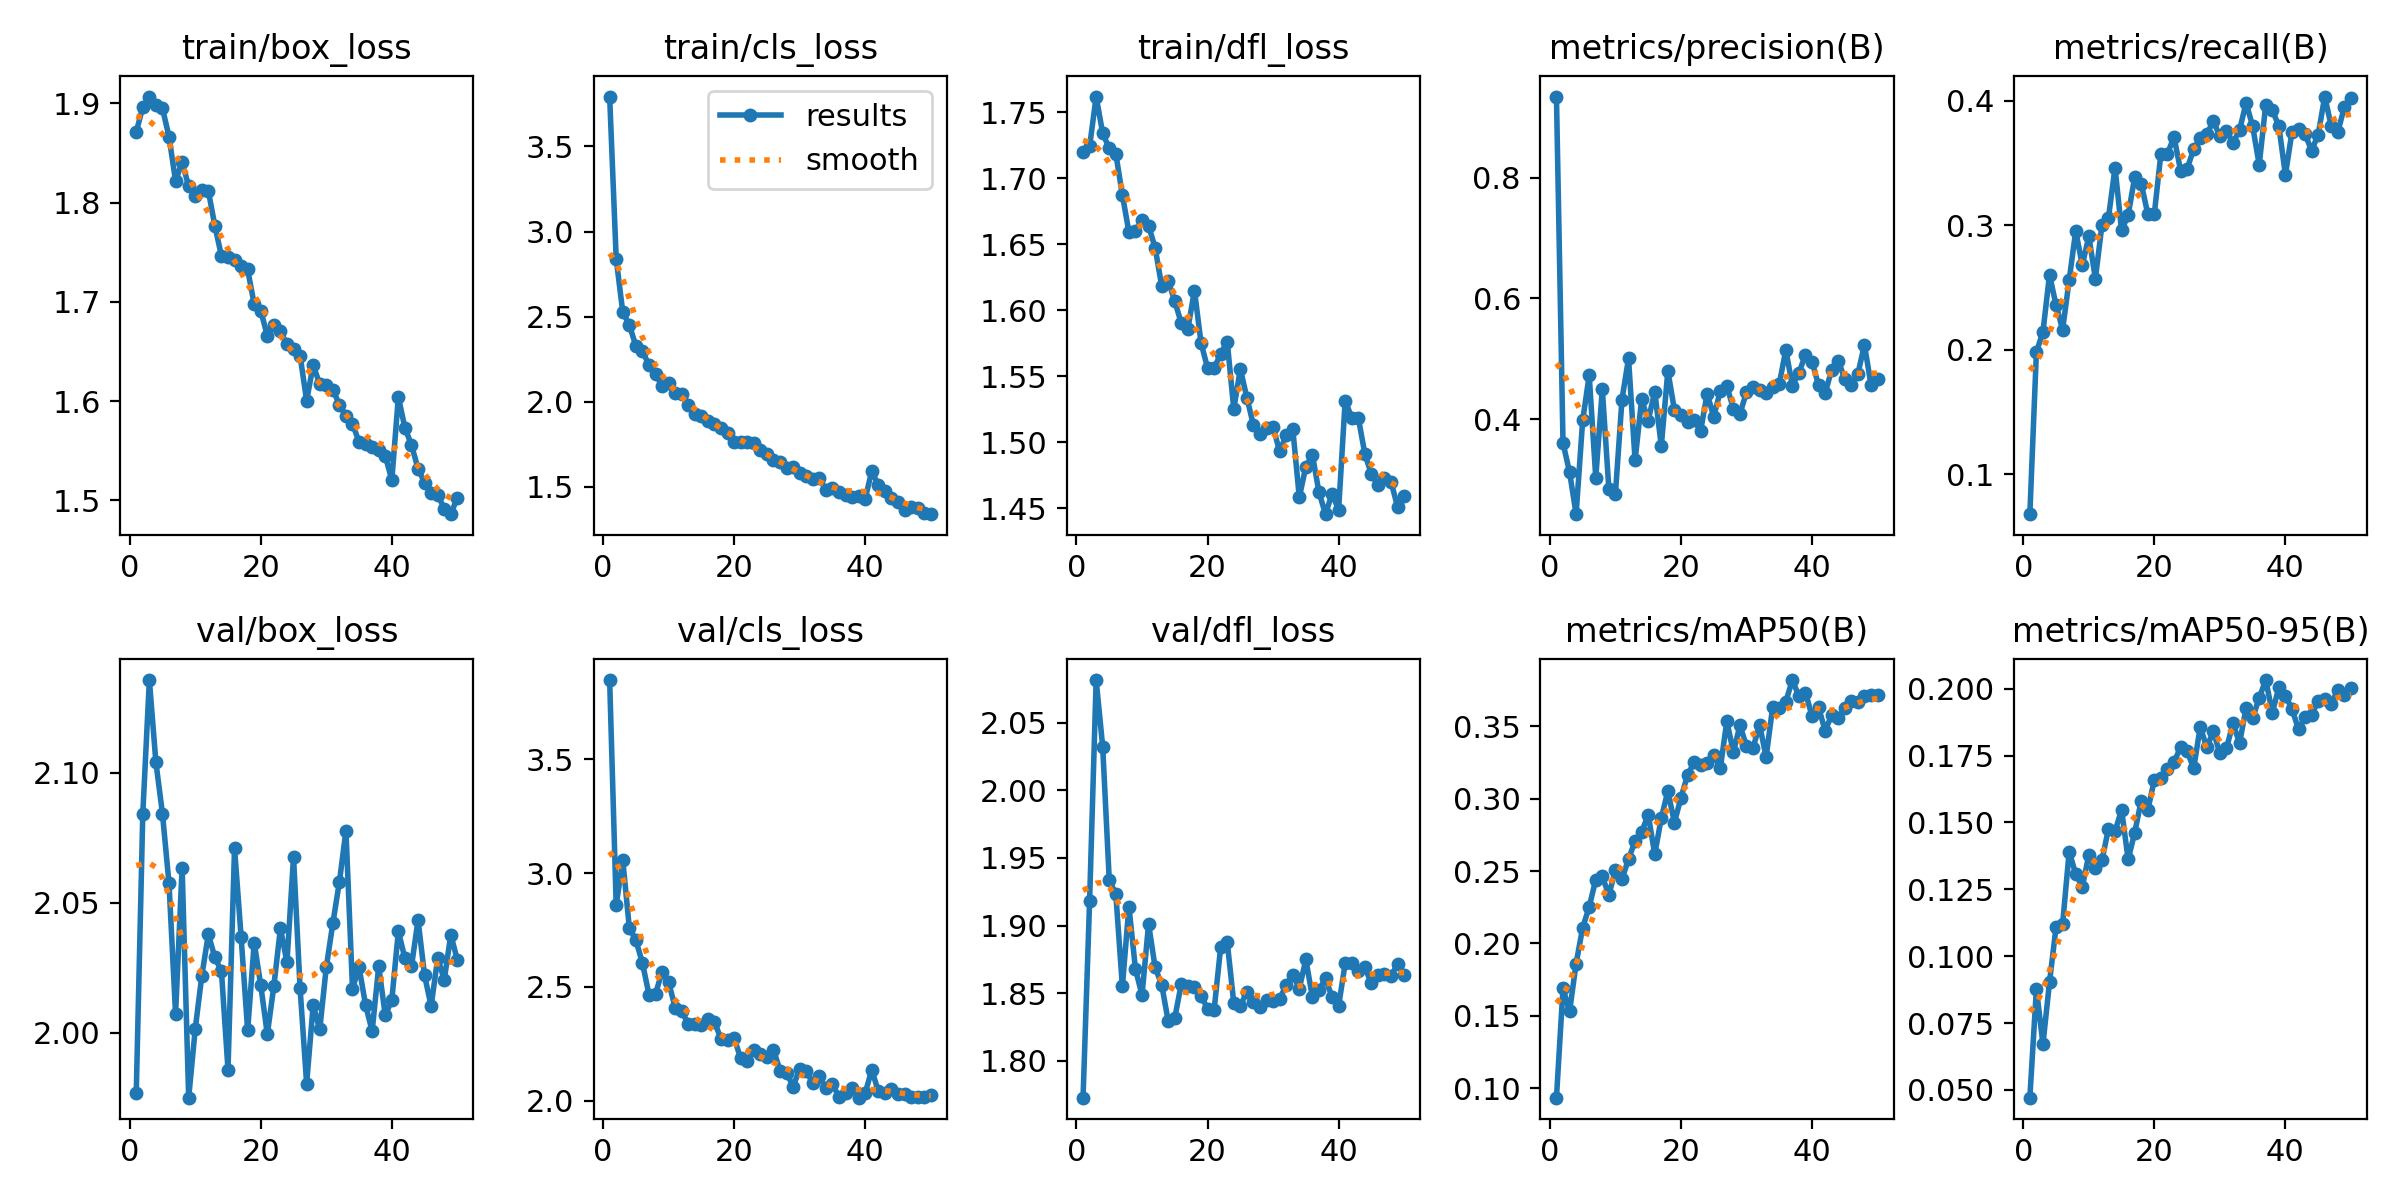

The data file committed next to this chart (first rows):
epoch, time, train/box_loss, train/cls_loss, train/dfl_loss, metrics/precision(B), metrics/recall(B), metrics/mAP50(B), metrics/mAP50-95(B), val/box_loss, val/cls_loss, val/dfl_loss, lr/pg0, lr/pg1, lr/pg2
1, 356.4, 1.871, 3.793, 1.72, 0.9347, 0.0679, 0.09355, 0.04711, 1.977, 3.849, 1.773, 0.0002488, 0.0002488, 0.0002488
2, 684.9, 1.896, 2.839, 1.724, 0.3603, 0.198, 0.1689, 0.08776, 2.084, 2.858, 1.918, 0.0004951, 0.0004951, 0.0004951
3, 992.2, 1.907, 2.526, 1.762, 0.3122, 0.2144, 0.1531, 0.06712, 2.136, 3.058, 2.082, 0.0007313, 0.0007313, 0.0007313
4, 1294, 1.898, 2.451, 1.734, 0.2424, 0.2602, 0.1861, 0.09027, 2.104, 2.76, 2.032, 0.0007233, 0.0007233, 0.0007233
5, 2414, 1.895, 2.328, 1.723, 0.3978, 0.2358, 0.2109, 0.1109, 2.084, 2.706, 1.934, 0.0007081, 0.0007081, 0.0007081
6, 2782, 1.866, 2.298, 1.718, 0.4725, 0.2162, 0.2252, 0.1121, 2.057, 2.606, 1.923, 0.0006929, 0.0006929, 0.0006929
7, 3137, 1.822, 2.215, 1.687, 0.3031, 0.256, 0.2441, 0.1391, 2.007, 2.466, 1.855, 0.0006776, 0.0006776, 0.0006776
8, 3501, 1.841, 2.161, 1.659, 0.4492, 0.2954, 0.2462, 0.1307, 2.063, 2.469, 1.914, 0.0006624, 0.0006624, 0.0006624
9, 3840, 1.816, 2.095, 1.66, 0.2841, 0.2681, 0.2334, 0.1259, 1.975, 2.568, 1.868, 0.0006472, 0.0006472, 0.0006472
10, 4197, 1.807, 2.111, 1.669, 0.2764, 0.291, 0.2508, 0.1378, 2.001, 2.52, 1.849, 0.000632, 0.000632, 0.000632
11, 4546, 1.812, 2.053, 1.664, 0.4325, 0.2571, 0.2443, 0.1329, 2.022, 2.41, 1.901, 0.0006167, 0.0006167, 0.0006167
12, 4894, 1.812, 2.043, 1.647, 0.5006, 0.3, 0.2584, 0.1358, 2.038, 2.393, 1.869, 0.0006015, 0.0006015, 0.0006015
13, 5243, 1.776, 1.982, 1.618, 0.3315, 0.3062, 0.2704, 0.1477, 2.029, 2.338, 1.856, 0.0005863, 0.0005863, 0.0005863
14, 5599, 1.746, 1.927, 1.622, 0.4329, 0.3463, 0.2767, 0.1467, 2.024, 2.337, 1.829, 0.0005711, 0.0005711, 0.0005711
15, 5952, 1.746, 1.916, 1.607, 0.3975, 0.2959, 0.289, 0.1547, 1.986, 2.332, 1.832, 0.0005558, 0.0005558, 0.0005558
16, 6328, 1.742, 1.884, 1.59, 0.4457, 0.3081, 0.2616, 0.1362, 2.071, 2.361, 1.857, 0.0005406, 0.0005406, 0.0005406
17, 6683, 1.736, 1.87, 1.586, 0.3552, 0.3385, 0.2866, 0.1462, 2.037, 2.348, 1.855, 0.0005254, 0.0005254, 0.0005254
18, 7038, 1.733, 1.848, 1.615, 0.4798, 0.3334, 0.3052, 0.1582, 2.001, 2.269, 1.854, 0.0005102, 0.0005102, 0.0005102
19, 7375, 1.697, 1.814, 1.575, 0.4154, 0.309, 0.2834, 0.1546, 2.035, 2.269, 1.848, 0.0004949, 0.0004949, 0.0004949
20, 7705, 1.691, 1.763, 1.556, 0.4068, 0.3094, 0.3006, 0.166, 2.018, 2.275, 1.839, 0.0004797, 0.0004797, 0.0004797
21, 8043, 1.666, 1.764, 1.556, 0.3948, 0.3576, 0.3161, 0.1666, 1.999, 2.186, 1.837, 0.0004645, 0.0004645, 0.0004645
22, 8352, 1.677, 1.761, 1.567, 0.3979, 0.3574, 0.3251, 0.17, 2.018, 2.173, 1.884, 0.0004492, 0.0004492, 0.0004492
23, 8655, 1.67, 1.756, 1.576, 0.3806, 0.371, 0.3234, 0.1726, 2.04, 2.221, 1.888, 0.000434, 0.000434, 0.000434
24, 8959, 1.657, 1.717, 1.525, 0.4422, 0.344, 0.3247, 0.1781, 2.027, 2.205, 1.843, 0.0004188, 0.0004188, 0.0004188
25, 9268, 1.653, 1.693, 1.555, 0.404, 0.3454, 0.33, 0.1767, 2.068, 2.191, 1.841, 0.0004036, 0.0004036, 0.0004036
26, 9744, 1.646, 1.655, 1.534, 0.4463, 0.3611, 0.3208, 0.1703, 2.017, 2.225, 1.851, 0.0003883, 0.0003883, 0.0003883
27, 10129, 1.6, 1.647, 1.513, 0.4548, 0.3698, 0.3534, 0.1857, 1.98, 2.133, 1.843, 0.0003731, 0.0003731, 0.0003731
28, 10508, 1.636, 1.609, 1.506, 0.4173, 0.3731, 0.3319, 0.1781, 2.011, 2.124, 1.84, 0.0003579, 0.0003579, 0.0003579
29, 10825, 1.617, 1.615, 1.511, 0.4088, 0.3839, 0.3506, 0.1841, 2.001, 2.061, 1.845, 0.0003427, 0.0003427, 0.0003427
30, 11127, 1.616, 1.579, 1.511, 0.4445, 0.3714, 0.3362, 0.1758, 2.025, 2.141, 1.844, 0.0003274, 0.0003274, 0.0003274
31, 11420, 1.612, 1.563, 1.493, 0.4528, 0.3761, 0.3351, 0.1777, 2.042, 2.13, 1.845, 0.0003122, 0.0003122, 0.0003122
32, 11714, 1.596, 1.547, 1.505, 0.4484, 0.3663, 0.3508, 0.1871, 2.058, 2.078, 1.856, 0.000297, 0.000297, 0.000297
33, 12009, 1.585, 1.553, 1.51, 0.4435, 0.3764, 0.3287, 0.1796, 2.078, 2.11, 1.863, 0.0002818, 0.0002818, 0.0002818
34, 12304, 1.577, 1.481, 1.458, 0.4535, 0.3984, 0.3633, 0.1928, 2.017, 2.054, 1.853, 0.0002665, 0.0002665, 0.0002665
35, 12600, 1.559, 1.491, 1.482, 0.4582, 0.3795, 0.3622, 0.189, 2.025, 2.075, 1.875, 0.0002513, 0.0002513, 0.0002513
36, 12903, 1.557, 1.469, 1.49, 0.5146, 0.3486, 0.3669, 0.1966, 2.011, 2.015, 1.847, 0.0002361, 0.0002361, 0.0002361
37, 13200, 1.554, 1.453, 1.462, 0.4555, 0.3969, 0.3818, 0.2032, 2.001, 2.033, 1.852, 0.0002209, 0.0002209, 0.0002209
38, 13501, 1.55, 1.44, 1.446, 0.4765, 0.3927, 0.3707, 0.1911, 2.026, 2.054, 1.861, 0.0002056, 0.0002056, 0.0002056
39, 13794, 1.545, 1.443, 1.461, 0.5068, 0.3795, 0.3731, 0.2005, 2.007, 2.014, 1.847, 0.0001904, 0.0001904, 0.0001904
40, 14111, 1.52, 1.431, 1.449, 0.4952, 0.3405, 0.357, 0.1975, 2.013, 2.034, 1.84, 0.0001752, 0.0001752, 0.0001752
41, 14412, 1.604, 1.592, 1.532, 0.4562, 0.3751, 0.363, 0.1924, 2.039, 2.136, 1.872, 0.00016, 0.00016, 0.00016
42, 14701, 1.573, 1.51, 1.518, 0.4429, 0.3773, 0.3468, 0.1849, 2.029, 2.041, 1.872, 0.0001447, 0.0001447, 0.0001447
43, 14991, 1.556, 1.478, 1.519, 0.482, 0.3731, 0.3576, 0.1893, 2.025, 2.032, 1.866, 0.0001295, 0.0001295, 0.0001295
44, 15279, 1.532, 1.434, 1.491, 0.497, 0.36, 0.3558, 0.1902, 2.043, 2.052, 1.869, 0.0001143, 0.0001143, 0.0001143
45, 15569, 1.518, 1.408, 1.476, 0.4663, 0.3729, 0.3625, 0.1955, 2.022, 2.03, 1.857, 9.90472e-05, 9.90472e-05, 9.90472e-05
46, 15858, 1.508, 1.362, 1.468, 0.4566, 0.4034, 0.3671, 0.1963, 2.01, 2.029, 1.863, 8.3821e-05, 8.3821e-05, 8.3821e-05
47, 16151, 1.506, 1.382, 1.473, 0.475, 0.3796, 0.3665, 0.1944, 2.029, 2.019, 1.864, 6.85948e-05, 6.85948e-05, 6.85948e-05
48, 16432, 1.491, 1.377, 1.47, 0.5232, 0.375, 0.3705, 0.1996, 2.02, 2.015, 1.862, 5.33686e-05, 5.33686e-05, 5.33686e-05
49, 16713, 1.486, 1.346, 1.451, 0.4572, 0.395, 0.3718, 0.1978, 2.038, 2.016, 1.872, 3.81424e-05, 3.81424e-05, 3.81424e-05
50, 17005, 1.503, 1.339, 1.46, 0.4663, 0.402, 0.3714, 0.2003, 2.028, 2.025, 1.864, 2.29162e-05, 2.29162e-05, 2.29162e-05
